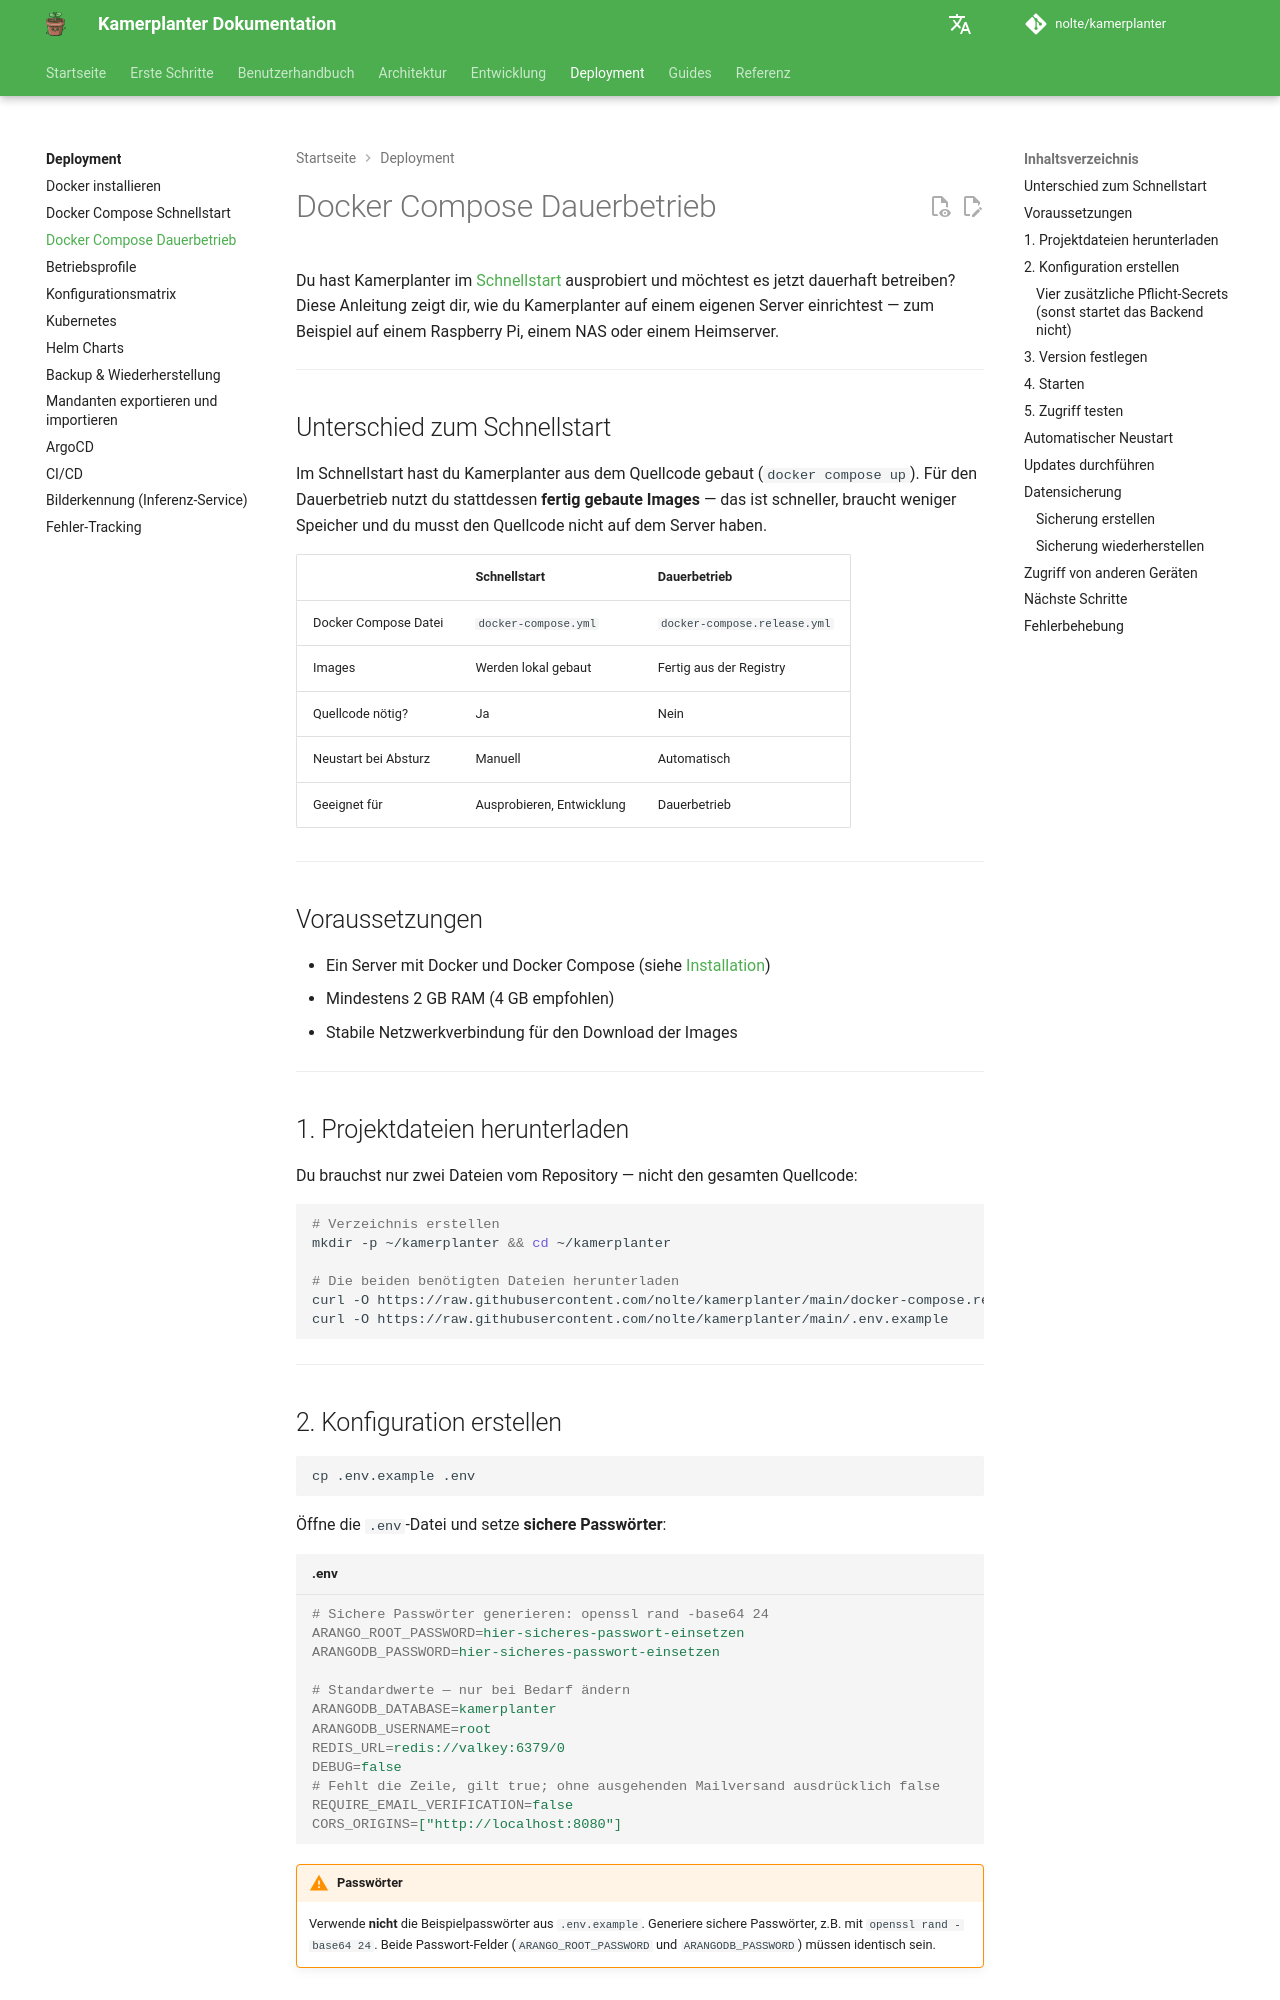

repository: nolte/kamerplanter · page: deployment/docker-dauerbetrieb/index.html · generator: mkdocs

# Docker Compose Dauerbetrieb

Du hast Kamerplanter im [Schnellstart](docker-quickstart.md) ausprobiert und möchtest es jetzt dauerhaft betreiben? Diese Anleitung zeigt dir, wie du Kamerplanter auf einem eigenen Server einrichtest — zum Beispiel auf einem Raspberry Pi, einem NAS oder einem Heimserver.

---

## Unterschied zum Schnellstart

Im Schnellstart hast du Kamerplanter aus dem Quellcode gebaut (`docker compose up`). Für den Dauerbetrieb nutzt du stattdessen **fertig gebaute Images** — das ist schneller, braucht weniger Speicher und du musst den Quellcode nicht auf dem Server haben.

| | Schnellstart | Dauerbetrieb |
|---|---|---|
| Docker Compose Datei | `docker-compose.yml` | `docker-compose.release.yml` |
| Images | Werden lokal gebaut | Fertig aus der Registry |
| Quellcode nötig? | Ja | Nein |
| Neustart bei Absturz | Manuell | Automatisch |
| Geeignet für | Ausprobieren, Entwicklung | Dauerbetrieb |

---

## Voraussetzungen

- Ein Server mit Docker und Docker Compose (siehe [Installation](docker-installation.md))
- Mindestens 2 GB RAM (4 GB empfohlen)
- Stabile Netzwerkverbindung für den Download der Images

---

## 1. Projektdateien herunterladen

Du brauchst nur zwei Dateien vom Repository — nicht den gesamten Quellcode:

```bash
# Verzeichnis erstellen
mkdir -p ~/kamerplanter && cd ~/kamerplanter

# Die beiden benötigten Dateien herunterladen
curl -O https://raw.githubusercontent.com/nolte/kamerplanter/main/docker-compose.release.yml
curl -O https://raw.githubusercontent.com/nolte/kamerplanter/main/.env.example
```

---

## 2. Konfiguration erstellen

```bash
cp .env.example .env
```

Öffne die `.env`-Datei und setze **sichere Passwörter**:

```ini title=".env"
# Sichere Passwörter generieren: openssl rand -base64 24
ARANGO_ROOT_PASSWORD=hier-sicheres-passwort-einsetzen
ARANGODB_PASSWORD=hier-sicheres-passwort-einsetzen

# Standardwerte — nur bei Bedarf ändern
ARANGODB_DATABASE=kamerplanter
ARANGODB_USERNAME=root
REDIS_URL=redis://valkey:6379/0
DEBUG=false
# Fehlt die Zeile, gilt true; ohne ausgehenden Mailversand ausdrücklich false
REQUIRE_EMAIL_VERIFICATION=false
CORS_ORIGINS=["http://localhost:8080"]
```

!!! warning "Passwörter"
    Verwende **nicht** die Beispielpasswörter aus `.env.example`. Generiere sichere Passwörter, z.B. mit `openssl rand -base64 24`. Beide Passwort-Felder (`ARANGO_ROOT_PASSWORD` und `ARANGODB_PASSWORD`) müssen identisch sein.
